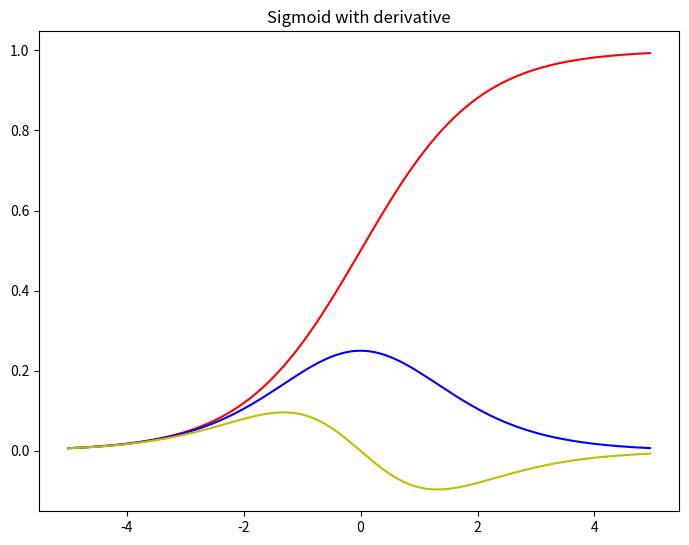

This chart was generated by the following Python code:
import numpy as np
import matplotlib.pyplot as plt


def sigmoid(z):
    """The sigmoid function."""
    return 1.0/(1.0+np.exp(-z))

def sigmoid_prime(z):
    """Derivative of the sigmoid function."""
    return sigmoid(z)*(1-sigmoid(z))

def sigmoid_second_prime(z):
    """ Second order derivative of the sigmoid function """
    return -(1/(np.exp(z)+1))+(3/((np.exp(z)+1)**2))-(2/((np.exp(z)+1)**3))


x_range=[x for x in np.arange(-5,5,0.05)]
sig=[sigmoid(x) for x in np.arange(-5,5,0.05)]
sig_prime=[sigmoid_prime(x) for x in np.arange(-5,5,0.05)]
sig_2prime=[sigmoid_second_prime(x) for x in np.arange(-5,5,0.05)]


fig=plt.figure()
ax=fig.add_axes([0,0,1,1])
ax.plot(x_range, sig, color='r')
ax.plot(x_range, sig_prime, color='b')
ax.plot(x_range, sig_2prime, color='y')
ax.set_title('Sigmoid with derivative')
plt.show()

